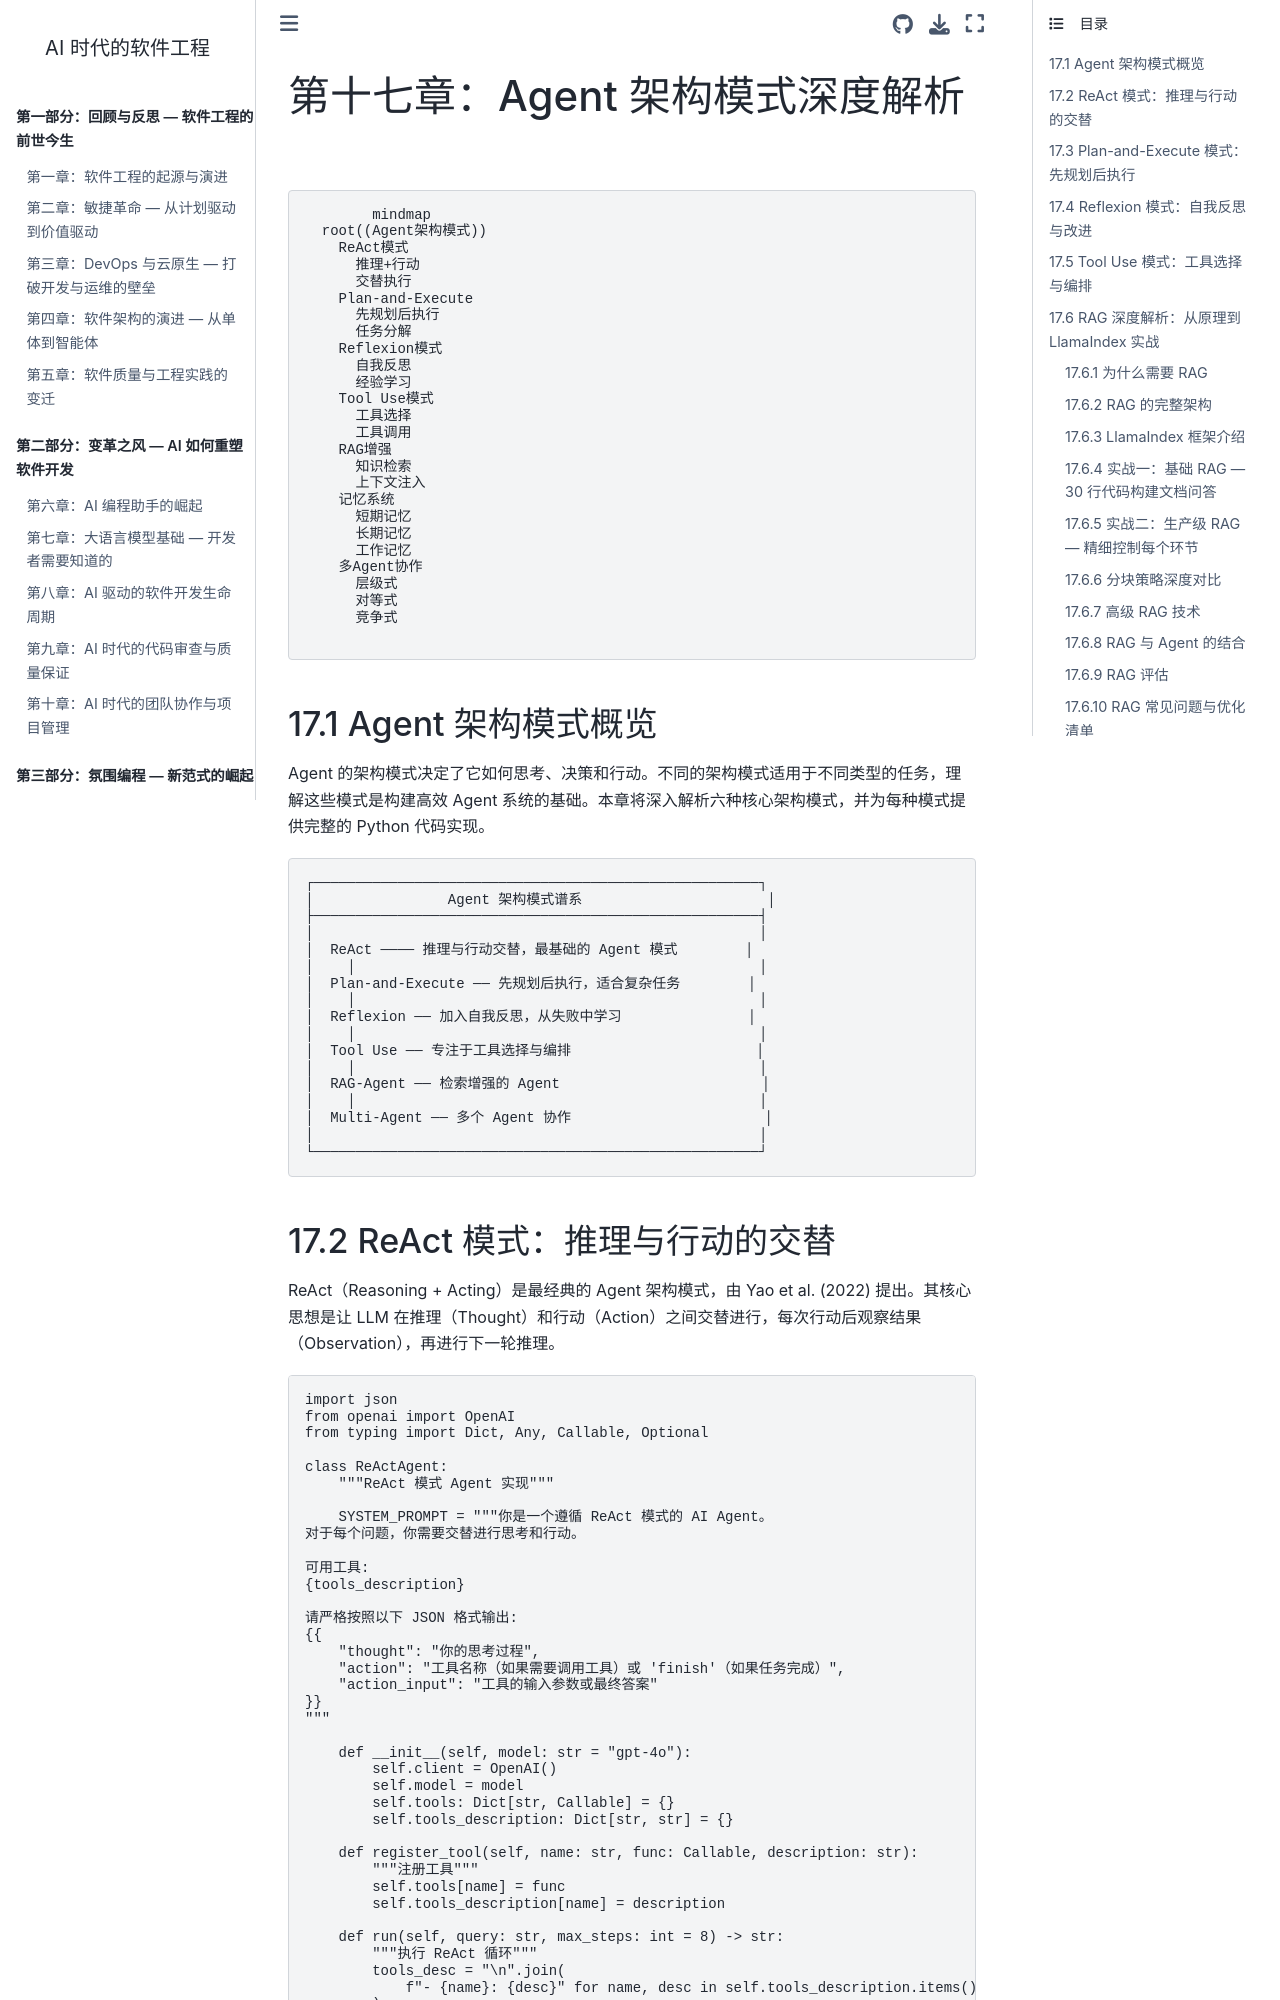

repository: walterfan/walter-ai-engineering-book · page: chapter17.html · generator: sphinx

(chapter17)=
# 第十七章：Agent 架构模式深度解析

```{mermaid}
mindmap
  root((Agent架构模式))
    ReAct模式
      推理+行动
      交替执行
    Plan-and-Execute
      先规划后执行
      任务分解
    Reflexion模式
      自我反思
      经验学习
    Tool Use模式
      工具选择
      工具调用
    RAG增强
      知识检索
      上下文注入
    记忆系统
      短期记忆
      长期记忆
      工作记忆
    多Agent协作
      层级式
      对等式
      竞争式
```

## 17.1 Agent 架构模式概览

Agent 的架构模式决定了它如何思考、决策和行动。不同的架构模式适用于不同类型的任务，理解这些模式是构建高效 Agent 系统的基础。本章将深入解析六种核心架构模式，并为每种模式提供完整的 Python 代码实现。

```
┌─────────────────────────────────────────────────────┐
│                Agent 架构模式谱系                      │
├─────────────────────────────────────────────────────┤
│                                                     │
│  ReAct ──── 推理与行动交替，最基础的 Agent 模式        │
│    │                                                │
│  Plan-and-Execute ── 先规划后执行，适合复杂任务        │
│    │                                                │
│  Reflexion ── 加入自我反思，从失败中学习               │
│    │                                                │
│  Tool Use ── 专注于工具选择与编排                      │
│    │                                                │
│  RAG-Agent ── 检索增强的 Agent                        │
│    │                                                │
│  Multi-Agent ── 多个 Agent 协作                       │
│                                                     │
└─────────────────────────────────────────────────────┘
```
